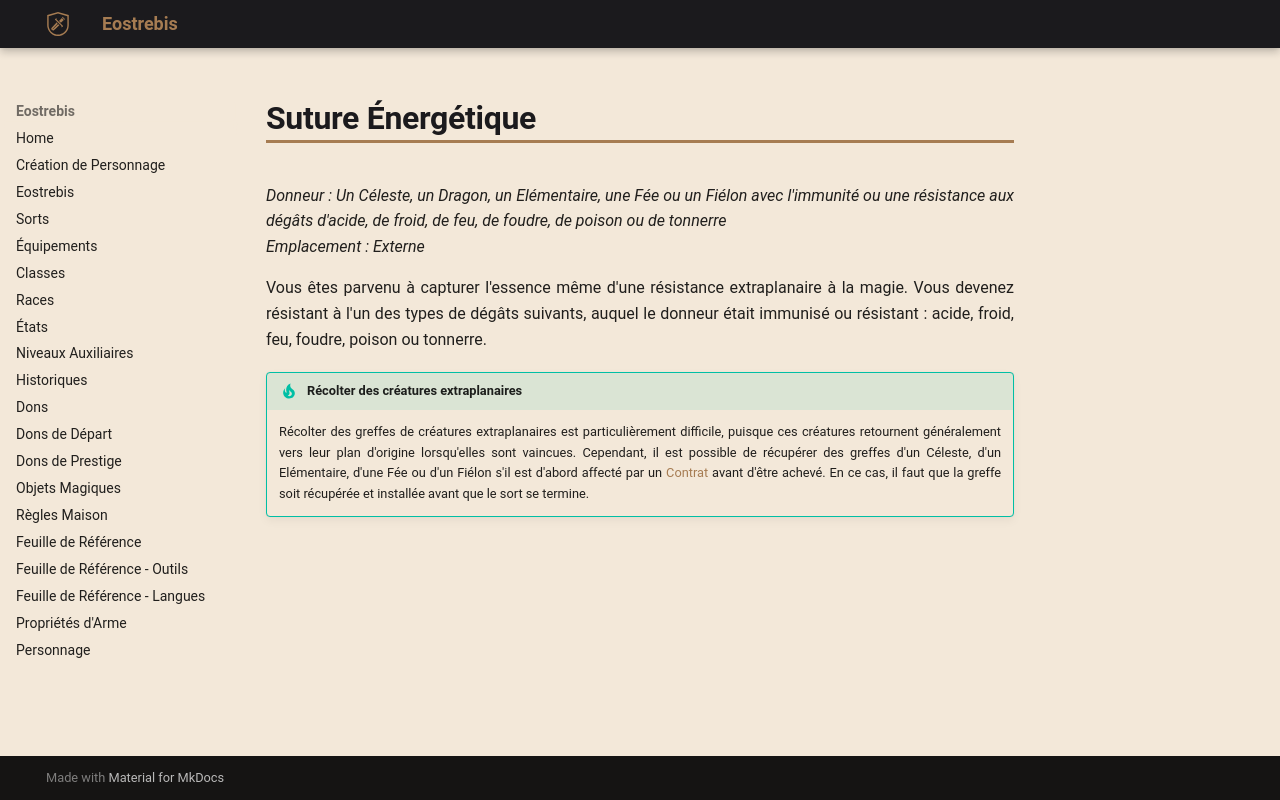

repository: Eostrebis/5e.VF · page: classes/Alchimiste/Greffes Monstrueuses/Suture Énergétique/index.html · generator: mkdocs

---
donneur: Un Céleste, un Dragon, un Elémentaire, une Fée ou un Fiélon avec l'immunité ou une résistance aux dégâts d'acide, de froid, de feu, de foudre, de poison ou de tonnerre
emplacement: Externe
writing_status: finished
---
Vous êtes parvenu à capturer l'essence même d'une résistance extraplanaire à la magie. Vous devenez résistant à l'un des types de dégâts suivants, auquel le donneur était immunisé ou résistant : acide, froid, feu, foudre, poison ou tonnerre. 

>[!TIP] Récolter des créatures extraplanaires
> Récolter des greffes de créatures extraplanaires est particulièrement difficile, puisque ces créatures retournent généralement vers leur plan d'origine lorsqu'elles sont vaincues. Cependant, il est possible de récupérer des greffes d'un Céleste, d'un Elémentaire, d'une Fée ou d'un Fiélon s'il est d'abord affecté par un [[Contrat]] avant d'être achevé. En ce cas, il faut que la greffe soit récupérée et installée avant que le sort se termine.
>
